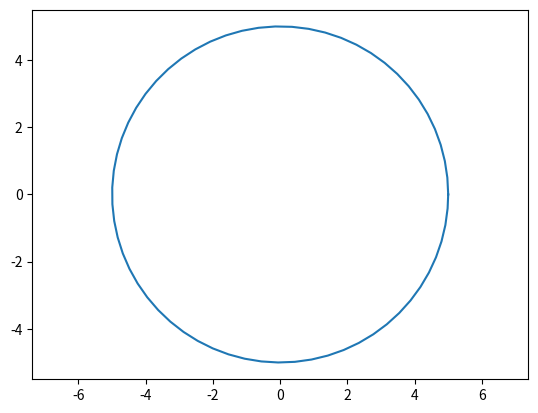

Here is the Python script that generated this plot:
from matplotlib import pyplot as plt
import numpy as np

# draw a circle
theta = np.arange(0, 2*np.pi, 0.1)
r = 5
x = r*np.cos(theta)
y = r*np.sin(theta)
x = np.append(x, x[0])
y = np.append(y, y[0])
plt.plot(x, y)
# plt.scatter(x, y)
plt.axis('equal')
plt.show()
